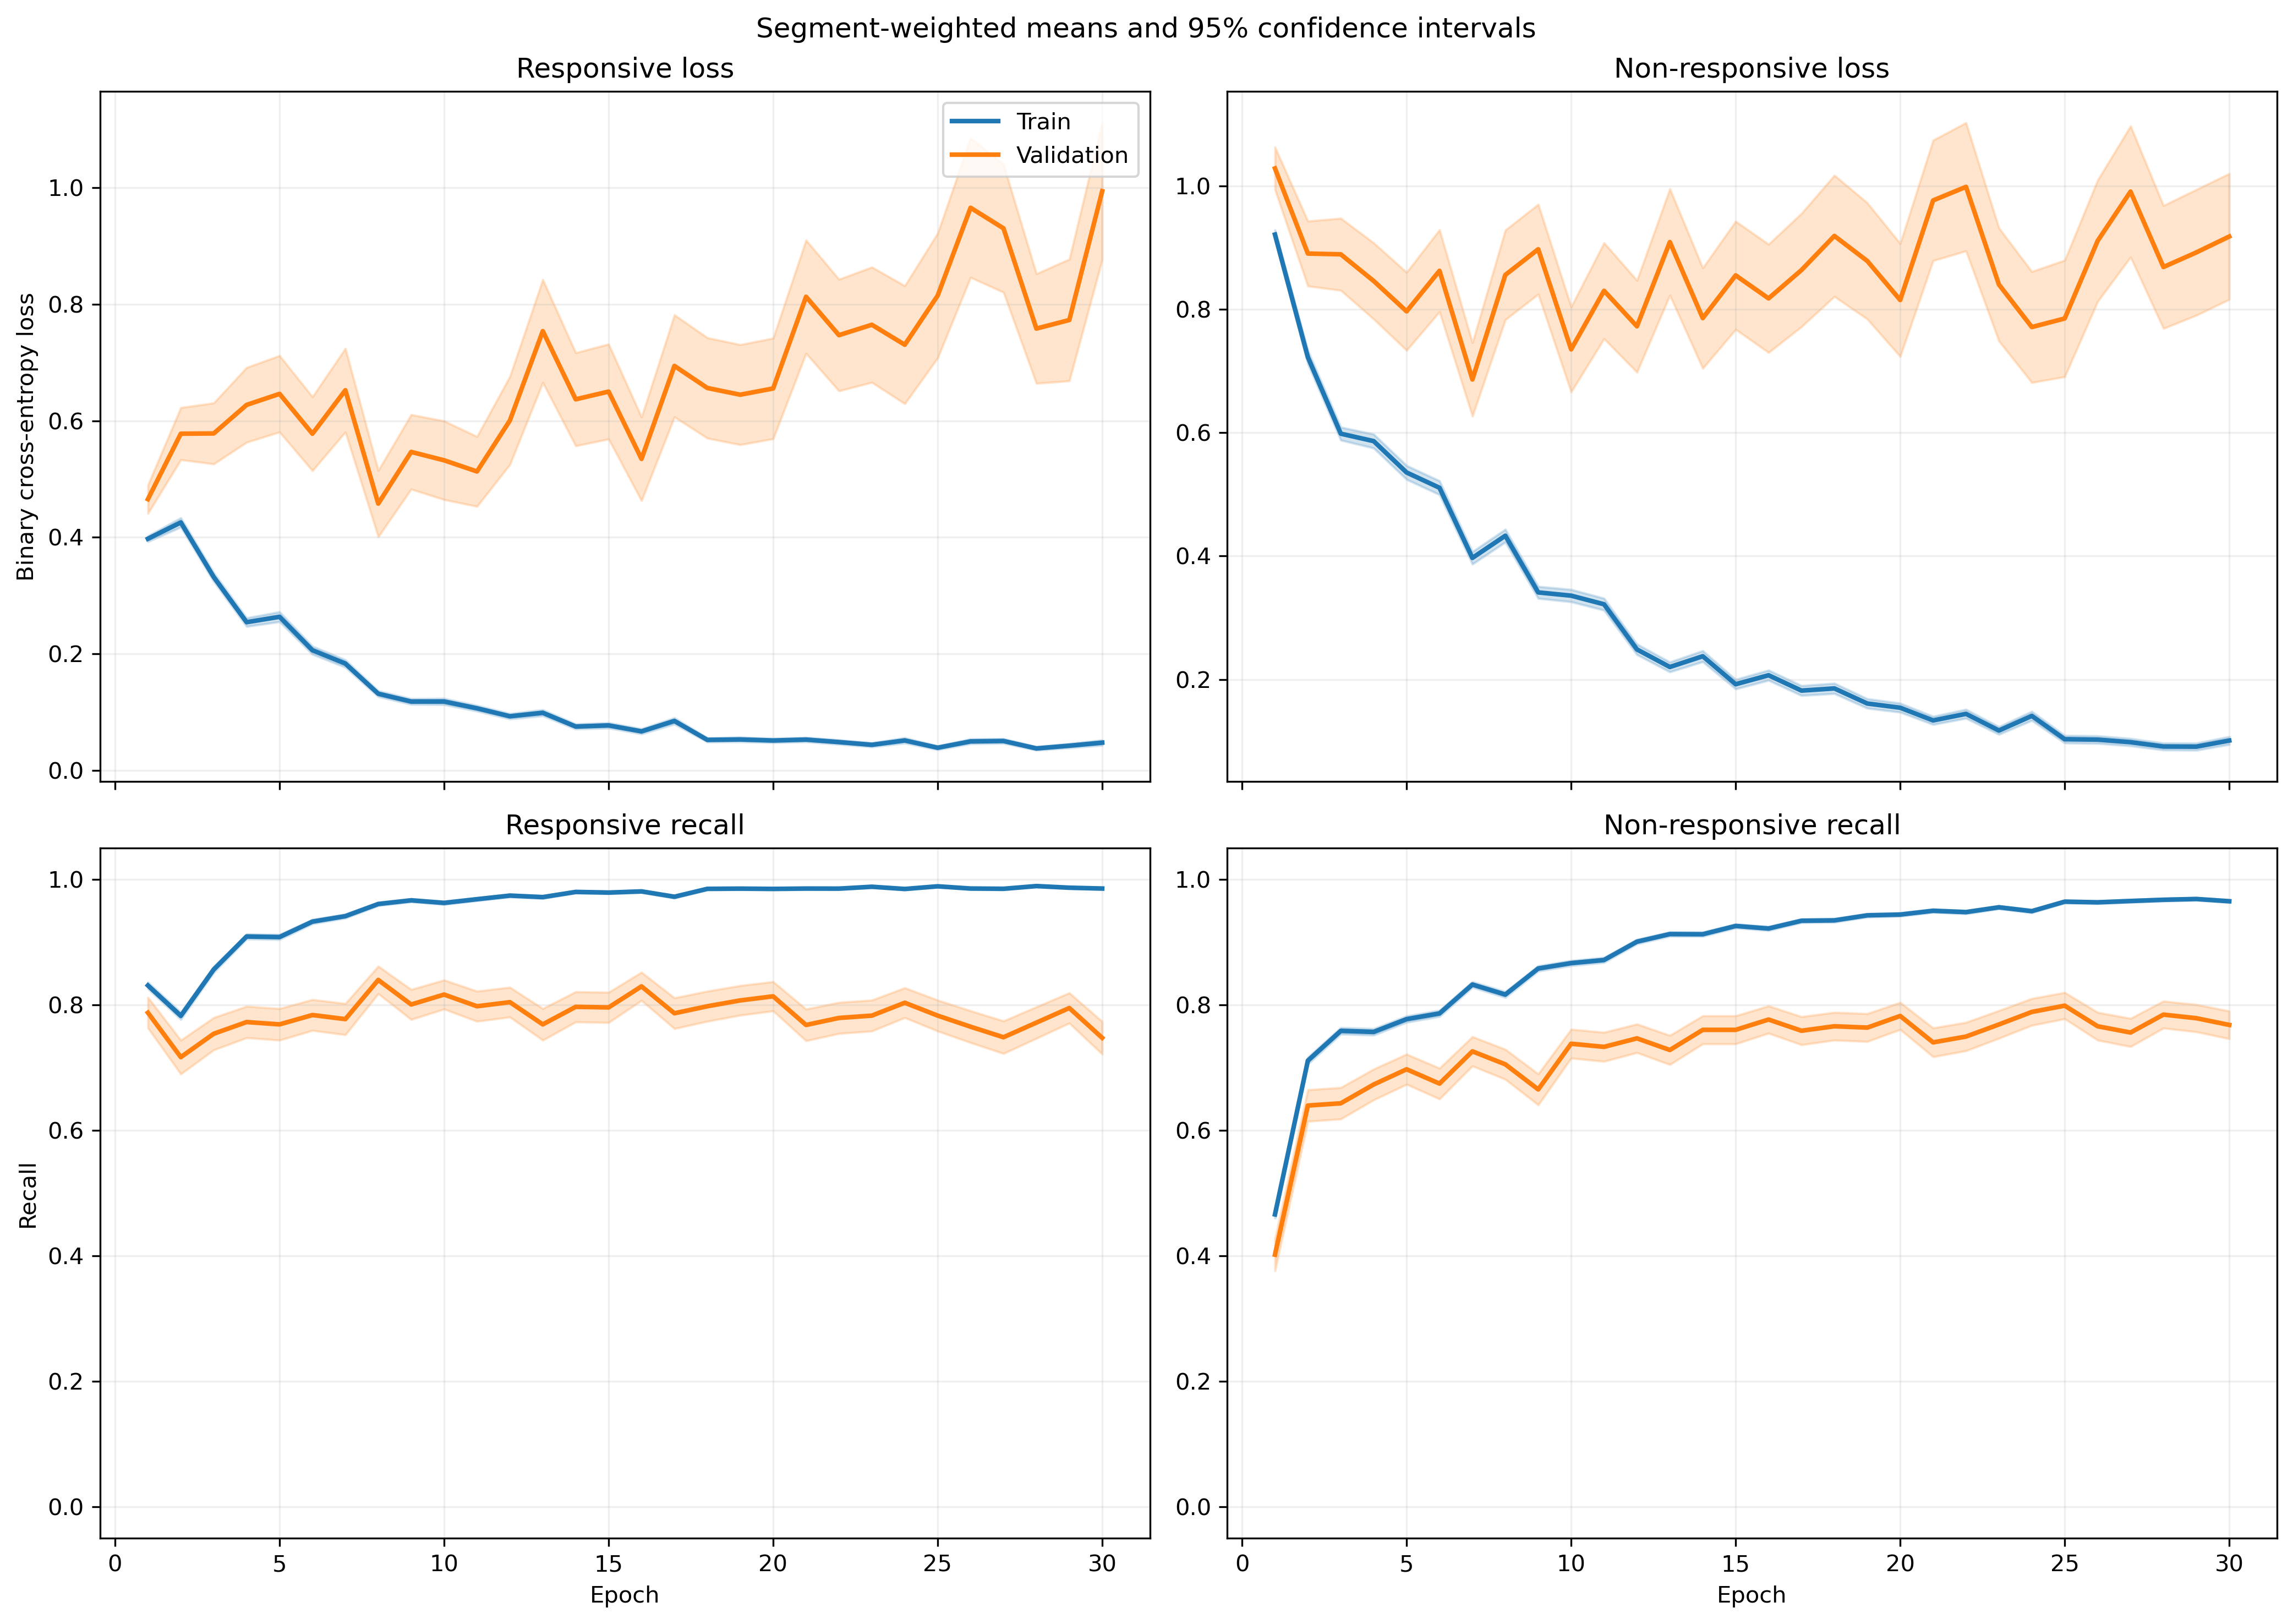

Data behind this chart, as committed beside it:
fold, epoch, split, r_loss, r_loss_count, r_loss_sum, r_loss_sum_sq, r_recall, r_recall_count, r_recall_sum, r_recall_sum_sq, nr_loss, nr_loss_count, nr_loss_sum, nr_loss_sum_sq, nr_recall, nr_recall_count, nr_recall_sum, nr_recall_sum_sq
1, 1, train, 0.4342, 1063, 461.5, 335.6, 0.8015, 1063, 852.0, 852.0, 0.8424, 1401, 1180, 1485, 0.5332, 1401, 747.0, 747.0
1, 1, validation, 0.1646, 10, 1.646, 0.391, 1.0, 10, 10.0, 10.0, , 0, 0.0, 0.0, , 0, 0.0, 0.0
1, 2, train, 0.3556, 1063, 378, 526.8, 0.842, 1063, 895.0, 895.0, 0.8071, 1401, 1131, 2392, 0.6781, 1401, 950.0, 950.0
1, 2, validation, 0.07504, 10, 0.7504, 0.08765, 1.0, 10, 10.0, 10.0, , 0, 0.0, 0.0, , 0, 0.0, 0.0
1, 3, train, 0.2833, 1063, 301.2, 399, 0.8805, 1063, 936.0, 936.0, 0.6226, 1401, 872.2, 1843, 0.743, 1401, 1041, 1041
1, 3, validation, 0.05583, 10, 0.5583, 0.04353, 1.0, 10, 10.0, 10.0, , 0, 0.0, 0.0, , 0, 0.0, 0.0
1, 4, train, 0.2408, 1063, 256, 370.9, 0.9219, 1063, 980.0, 980.0, 0.6852, 1401, 960, 2124, 0.7016, 1401, 983.0, 983.0
1, 4, validation, 0.09849, 10, 0.9849, 0.158, 1.0, 10, 10.0, 10.0, , 0, 0.0, 0.0, , 0, 0.0, 0.0
1, 5, train, 0.1686, 1063, 179.2, 179.5, 0.9567, 1063, 1017, 1017, 0.576, 1401, 806.9, 1689, 0.7502, 1401, 1051, 1051
1, 5, validation, 0.1964, 10, 1.964, 2.795, 0.9, 10, 9.0, 9.0, , 0, 0.0, 0.0, , 0, 0.0, 0.0
1, 6, train, 0.2044, 1063, 217.3, 274.6, 0.9323, 1063, 991.0, 991.0, 0.3685, 1401, 516.2, 1167, 0.8494, 1401, 1190, 1190
1, 6, validation, 0.03941, 10, 0.3941, 0.04126, 1.0, 10, 10.0, 10.0, , 0, 0.0, 0.0, , 0, 0.0, 0.0
1, 7, train, 0.1638, 1063, 174.1, 250, 0.9586, 1063, 1019, 1019, 0.3505, 1401, 491, 1088, 0.8465, 1401, 1186, 1186
1, 7, validation, 0.02923, 10, 0.2923, 0.01185, 1.0, 10, 10.0, 10.0, , 0, 0.0, 0.0, , 0, 0.0, 0.0
1, 8, train, 0.1154, 1063, 122.7, 141, 0.969, 1063, 1030, 1030, 0.5161, 1401, 723.1, 1644, 0.7909, 1401, 1108, 1108
1, 8, validation, 0.01941, 10, 0.1941, 0.005052, 1.0, 10, 10.0, 10.0, , 0, 0.0, 0.0, , 0, 0.0, 0.0
1, 9, train, 0.1284, 1063, 136.5, 190.7, 0.9624, 1063, 1023, 1023, 0.305, 1401, 427.2, 926.2, 0.8637, 1401, 1210, 1210
1, 9, validation, 0.02508, 10, 0.2508, 0.009707, 1.0, 10, 10.0, 10.0, , 0, 0.0, 0.0, , 0, 0.0, 0.0
1, 10, train, 0.0948, 1063, 100.8, 120.4, 0.9755, 1063, 1037, 1037, 0.3587, 1401, 502.6, 1249, 0.8565, 1401, 1200, 1200
1, 10, validation, 0.03692, 10, 0.3692, 0.031, 1.0, 10, 10.0, 10.0, , 0, 0.0, 0.0, , 0, 0.0, 0.0
1, 11, train, 0.1544, 1063, 164.2, 316.4, 0.953, 1063, 1013, 1013, 0.1966, 1401, 275.4, 652.8, 0.9222, 1401, 1292, 1292
1, 11, validation, 0.05223, 10, 0.5223, 0.1087, 1.0, 10, 10.0, 10.0, , 0, 0.0, 0.0, , 0, 0.0, 0.0
1, 12, train, 0.08793, 1063, 93.47, 104, 0.9765, 1063, 1038, 1038, 0.262, 1401, 367.1, 846.9, 0.9008, 1401, 1262, 1262
1, 12, validation, 0.06711, 10, 0.6711, 0.2508, 1.0, 10, 10.0, 10.0, , 0, 0.0, 0.0, , 0, 0.0, 0.0
1, 13, train, 0.09799, 1063, 104.2, 159.1, 0.9671, 1063, 1028, 1028, 0.2333, 1401, 326.8, 863, 0.9151, 1401, 1282, 1282
1, 13, validation, 0.01077, 10, 0.1077, 0.001796, 1.0, 10, 10.0, 10.0, , 0, 0.0, 0.0, , 0, 0.0, 0.0
1, 14, train, 0.07456, 1063, 79.26, 128.6, 0.9821, 1063, 1044, 1044, 0.203, 1401, 284.3, 662.1, 0.9208, 1401, 1290, 1290
1, 14, validation, 0.01068, 10, 0.1068, 0.002208, 1.0, 10, 10.0, 10.0, , 0, 0.0, 0.0, , 0, 0.0, 0.0
1, 15, train, 0.0427, 1063, 45.39, 62.81, 0.9925, 1063, 1055, 1055, 0.2502, 1401, 350.6, 851.9, 0.9022, 1401, 1264, 1264
1, 15, validation, 0.02503, 10, 0.2503, 0.01098, 1.0, 10, 10.0, 10.0, , 0, 0.0, 0.0, , 0, 0.0, 0.0
1, 16, train, 0.06298, 1063, 66.94, 96.81, 0.9821, 1063, 1044, 1044, 0.2102, 1401, 294.5, 848.8, 0.9272, 1401, 1299, 1299
1, 16, validation, 0.03949, 10, 0.3949, 0.05468, 1.0, 10, 10.0, 10.0, , 0, 0.0, 0.0, , 0, 0.0, 0.0
1, 17, train, 0.1051, 1063, 111.7, 207.9, 0.9643, 1063, 1025, 1025, 0.1314, 1401, 184.1, 437.1, 0.9522, 1401, 1334, 1334
1, 17, validation, 0.02883, 10, 0.2883, 0.02876, 1.0, 10, 10.0, 10.0, , 0, 0.0, 0.0, , 0, 0.0, 0.0
1, 18, train, 0.07632, 1063, 81.13, 140.1, 0.9821, 1063, 1044, 1044, 0.2382, 1401, 333.7, 905.7, 0.9108, 1401, 1276, 1276
1, 18, validation, 0.005794, 10, 0.05794, 0.0006428, 1.0, 10, 10.0, 10.0, , 0, 0.0, 0.0, , 0, 0.0, 0.0
1, 19, train, 0.05595, 1063, 59.48, 60.74, 0.9831, 1063, 1045, 1045, 0.1242, 1401, 174, 395.4, 0.9543, 1401, 1337, 1337
1, 19, validation, 0.2564, 10, 2.564, 5.176, 0.9, 10, 9.0, 9.0, , 0, 0.0, 0.0, , 0, 0.0, 0.0
1, 20, train, 0.06332, 1063, 67.31, 71.13, 0.9784, 1063, 1040, 1040, 0.3808, 1401, 533.6, 1506, 0.8558, 1401, 1199, 1199
1, 20, validation, 0.01524, 10, 0.1524, 0.007512, 1.0, 10, 10.0, 10.0, , 0, 0.0, 0.0, , 0, 0.0, 0.0
1, 21, train, 0.07434, 1063, 79.03, 131.6, 0.9793, 1063, 1041, 1041, 0.09664, 1401, 135.4, 303, 0.9657, 1401, 1353, 1353
1, 21, validation, 0.06836, 10, 0.6836, 0.2629, 1.0, 10, 10.0, 10.0, , 0, 0.0, 0.0, , 0, 0.0, 0.0
1, 22, train, 0.06249, 1063, 66.43, 149.2, 0.9793, 1063, 1041, 1041, 0.1396, 1401, 195.6, 524.2, 0.9472, 1401, 1327, 1327
1, 22, validation, 0.008927, 10, 0.08927, 0.002278, 1.0, 10, 10.0, 10.0, , 0, 0.0, 0.0, , 0, 0.0, 0.0
1, 23, train, 0.04816, 1063, 51.19, 134.6, 0.9868, 1063, 1049, 1049, 0.1162, 1401, 162.8, 483.3, 0.9579, 1401, 1342, 1342
1, 23, validation, 0.007334, 10, 0.07334, 0.002449, 1.0, 10, 10.0, 10.0, , 0, 0.0, 0.0, , 0, 0.0, 0.0
1, 24, train, 0.02986, 1063, 31.74, 48.07, 0.9925, 1063, 1055, 1055, 0.1213, 1401, 169.9, 484.8, 0.9557, 1401, 1339, 1339
1, 24, validation, 0.004387, 10, 0.04387, 0.0004254, 1.0, 10, 10.0, 10.0, , 0, 0.0, 0.0, , 0, 0.0, 0.0
1, 25, train, 0.04967, 1063, 52.8, 70.84, 0.9878, 1063, 1050, 1050, 0.08811, 1401, 123.4, 243.5, 0.9679, 1401, 1356, 1356
1, 25, validation, 0.01484, 10, 0.1484, 0.004461, 1.0, 10, 10.0, 10.0, , 0, 0.0, 0.0, , 0, 0.0, 0.0
1, 26, train, 0.02647, 1063, 28.14, 38.56, 0.9915, 1063, 1054, 1054, 0.1567, 1401, 219.6, 775.4, 0.9486, 1401, 1329, 1329
1, 26, validation, 0.01008, 10, 0.1008, 0.003165, 1.0, 10, 10.0, 10.0, , 0, 0.0, 0.0, , 0, 0.0, 0.0
1, 27, train, 0.08188, 1063, 87.04, 179.9, 0.9718, 1063, 1033, 1033, 0.1125, 1401, 157.6, 474.9, 0.9586, 1401, 1343, 1343
1, 27, validation, 0.009213, 10, 0.09213, 0.001629, 1.0, 10, 10.0, 10.0, , 0, 0.0, 0.0, , 0, 0.0, 0.0
1, 28, train, 0.05757, 1063, 61.2, 100.4, 0.9812, 1063, 1043, 1043, 0.06068, 1401, 85.02, 180.5, 0.9764, 1401, 1368, 1368
1, 28, validation, 0.01562, 10, 0.1562, 0.005556, 1.0, 10, 10.0, 10.0, , 0, 0.0, 0.0, , 0, 0.0, 0.0
1, 29, train, 0.02011, 1063, 21.38, 55.72, 0.9953, 1063, 1058, 1058, 0.1301, 1401, 182.2, 627.6, 0.9586, 1401, 1343, 1343
1, 29, validation, 0.3234, 10, 3.234, 4.304, 0.8, 10, 8.0, 8.0, , 0, 0.0, 0.0, , 0, 0.0, 0.0
1, 30, train, 0.02199, 1063, 23.38, 22.82, 0.9925, 1063, 1055, 1055, 0.1194, 1401, 167.2, 550.6, 0.96, 1401, 1345, 1345
1, 30, validation, 0.02121, 10, 0.2121, 0.02396, 1.0, 10, 10.0, 10.0, , 0, 0.0, 0.0, , 0, 0.0, 0.0
... 1,140 more rows
